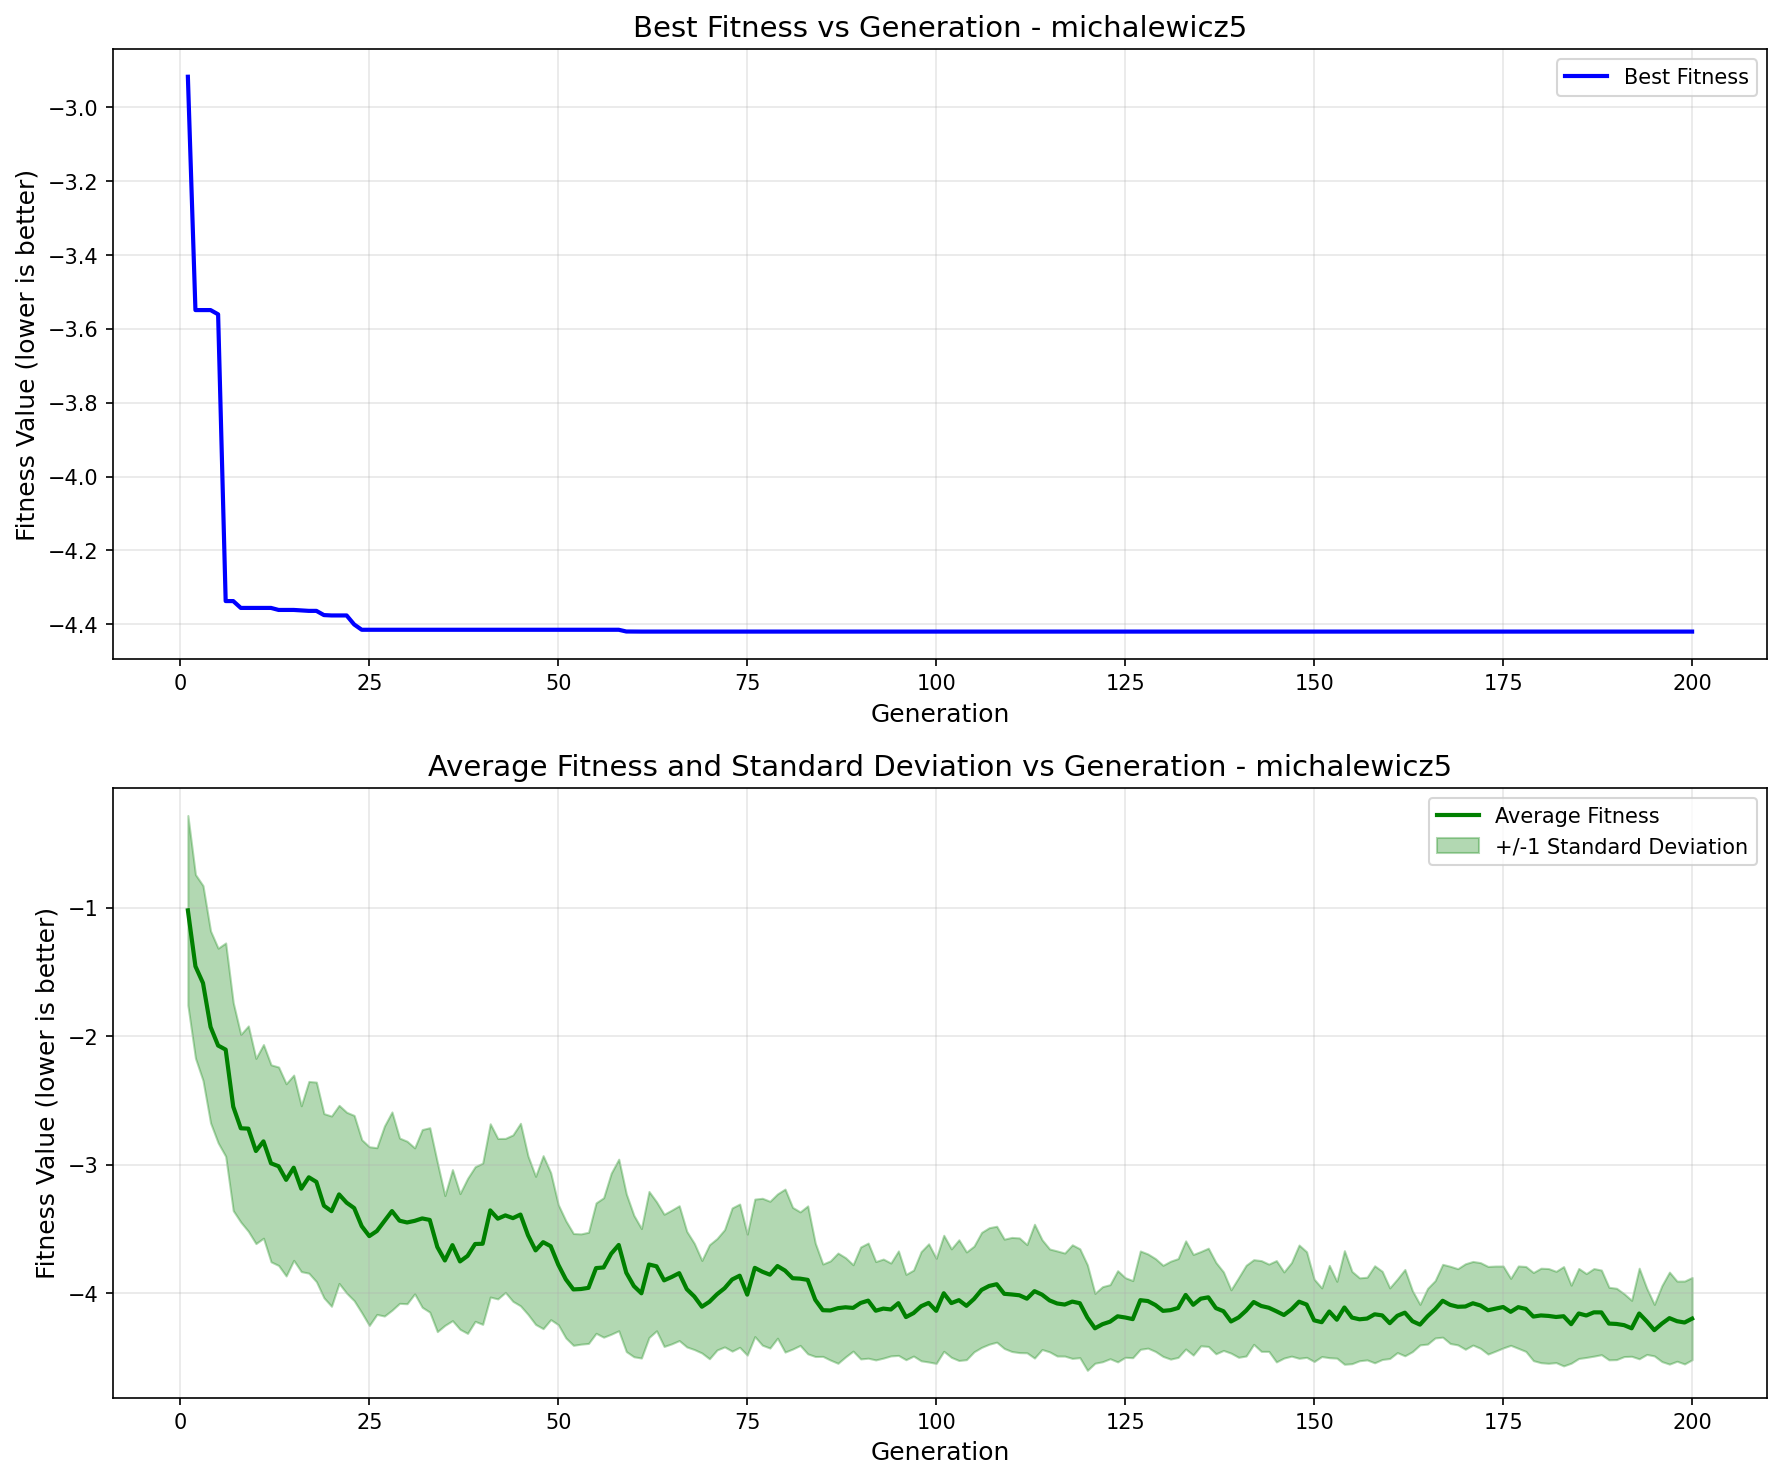

Values plotted in this chart, from the file beside it:
generation, best_fitness, best_individual, mean_fitness, std_dev
1, -2.917, [1, 0, 1, 1, 1, 1, 1, 1, 0, 0, 0, 1, 0, …, -1.02, 0.7386
2, -3.549, [1, 0, 1, 1, 0, 1, 0, 0, 1, 0, 0, 1, 0, …, -1.456, 0.7148
3, -3.549, [1, 0, 1, 1, 0, 1, 0, 0, 1, 0, 0, 1, 0, …, -1.586, 0.7587
4, -3.549, [1, 0, 1, 1, 0, 1, 0, 0, 1, 0, 0, 1, 0, …, -1.928, 0.7473
5, -3.561, [0, 0, 1, 1, 1, 1, 0, 1, 1, 1, 1, 1, 0, …, -2.073, 0.7577
6, -4.337, [1, 0, 1, 1, 0, 1, 0, 1, 1, 0, 0, 1, 0, …, -2.105, 0.8306
7, -4.337, [1, 0, 1, 1, 0, 1, 0, 1, 1, 0, 0, 1, 0, …, -2.549, 0.8096
8, -4.356, [1, 0, 1, 1, 0, 1, 0, 1, 1, 1, 1, 1, 0, …, -2.717, 0.7305
9, -4.356, [1, 0, 1, 1, 0, 1, 0, 1, 1, 1, 1, 1, 0, …, -2.72, 0.7997
10, -4.356, [1, 0, 1, 1, 0, 1, 0, 1, 1, 1, 1, 1, 0, …, -2.894, 0.7211
11, -4.356, [1, 0, 1, 1, 0, 1, 0, 1, 1, 1, 1, 1, 0, …, -2.819, 0.754
12, -4.356, [1, 0, 1, 1, 0, 1, 0, 1, 1, 1, 1, 1, 0, …, -2.99, 0.7671
13, -4.361, [1, 0, 1, 1, 0, 1, 0, 1, 0, 1, 1, 1, 0, …, -3.013, 0.7727
14, -4.361, [1, 0, 1, 1, 0, 1, 0, 1, 0, 1, 1, 1, 0, …, -3.119, 0.7485
15, -4.361, [1, 0, 1, 1, 0, 1, 0, 1, 0, 1, 1, 1, 0, …, -3.024, 0.7214
16, -4.362, [1, 0, 1, 1, 0, 1, 0, 1, 0, 1, 0, 1, 0, …, -3.188, 0.6456
17, -4.364, [1, 0, 1, 1, 0, 1, 0, 1, 0, 1, 1, 1, 0, …, -3.099, 0.7465
18, -4.364, [1, 0, 1, 1, 0, 1, 0, 1, 0, 1, 1, 1, 0, …, -3.135, 0.7769
19, -4.375, [1, 0, 1, 1, 0, 1, 0, 1, 0, 1, 0, 1, 0, …, -3.32, 0.7171
20, -4.376, [1, 0, 1, 1, 0, 1, 0, 1, 0, 1, 1, 0, 0, …, -3.362, 0.7407
21, -4.376, [1, 0, 1, 1, 0, 1, 0, 1, 0, 1, 1, 0, 0, …, -3.232, 0.6935
22, -4.376, [1, 0, 1, 1, 0, 1, 0, 1, 0, 1, 1, 0, 0, …, -3.297, 0.7042
23, -4.4, [1, 0, 1, 1, 0, 1, 0, 1, 0, 1, 0, 1, 0, …, -3.338, 0.7214
24, -4.415, [1, 0, 1, 1, 0, 1, 0, 0, 0, 1, 0, 1, 0, …, -3.48, 0.6735
25, -4.415, [1, 0, 1, 1, 0, 1, 0, 0, 0, 1, 0, 1, 0, …, -3.557, 0.6957
26, -4.415, [1, 0, 1, 1, 0, 1, 0, 0, 0, 1, 0, 1, 0, …, -3.517, 0.6491
27, -4.415, [1, 0, 1, 1, 0, 1, 0, 0, 0, 1, 0, 1, 0, …, -3.439, 0.7397
28, -4.415, [1, 0, 1, 1, 0, 1, 0, 0, 0, 1, 0, 1, 0, …, -3.362, 0.7719
29, -4.415, [1, 0, 1, 1, 0, 1, 0, 0, 0, 1, 0, 1, 0, …, -3.437, 0.6435
30, -4.415, [1, 0, 1, 1, 0, 1, 0, 0, 0, 1, 0, 1, 0, …, -3.451, 0.6327
31, -4.415, [1, 0, 1, 1, 0, 1, 0, 0, 0, 1, 0, 1, 0, …, -3.438, 0.5684
32, -4.415, [1, 0, 1, 1, 0, 1, 0, 0, 0, 1, 0, 1, 0, …, -3.419, 0.692
33, -4.415, [1, 0, 1, 1, 0, 1, 0, 0, 0, 1, 0, 1, 0, …, -3.431, 0.718
34, -4.415, [1, 0, 1, 1, 0, 1, 0, 0, 0, 1, 0, 1, 0, …, -3.641, 0.6591
35, -4.415, [1, 0, 1, 1, 0, 1, 0, 0, 0, 1, 0, 1, 0, …, -3.746, 0.5053
36, -4.415, [1, 0, 1, 1, 0, 1, 0, 0, 0, 1, 0, 1, 0, …, -3.627, 0.5881
37, -4.415, [1, 0, 1, 1, 0, 1, 0, 0, 0, 1, 0, 1, 0, …, -3.754, 0.5284
38, -4.415, [1, 0, 1, 1, 0, 1, 0, 0, 0, 1, 0, 1, 0, …, -3.711, 0.6034
39, -4.415, [1, 0, 1, 1, 0, 1, 0, 0, 0, 1, 0, 1, 0, …, -3.618, 0.6021
40, -4.415, [1, 0, 1, 1, 0, 1, 0, 0, 0, 1, 0, 1, 0, …, -3.616, 0.6277
41, -4.415, [1, 0, 1, 1, 0, 1, 0, 0, 0, 1, 0, 1, 0, …, -3.357, 0.6745
42, -4.415, [1, 0, 1, 1, 0, 1, 0, 0, 0, 1, 0, 1, 0, …, -3.421, 0.6246
43, -4.415, [1, 0, 1, 1, 0, 1, 0, 0, 0, 1, 0, 1, 0, …, -3.395, 0.5997
44, -4.415, [1, 0, 1, 1, 0, 1, 0, 0, 0, 1, 0, 1, 0, …, -3.417, 0.648
45, -4.415, [1, 0, 1, 1, 0, 1, 0, 0, 0, 1, 0, 1, 0, …, -3.389, 0.7107
46, -4.415, [1, 0, 1, 1, 0, 1, 0, 0, 0, 1, 0, 1, 0, …, -3.55, 0.6165
47, -4.415, [1, 0, 1, 1, 0, 1, 0, 0, 0, 1, 0, 1, 0, …, -3.668, 0.5766
48, -4.415, [1, 0, 1, 1, 0, 1, 0, 0, 0, 1, 0, 1, 0, …, -3.604, 0.6736
49, -4.415, [1, 0, 1, 1, 0, 1, 0, 0, 0, 1, 0, 1, 0, …, -3.635, 0.5719
50, -4.415, [1, 0, 1, 1, 0, 1, 0, 0, 0, 1, 0, 1, 0, …, -3.779, 0.4674
51, -4.415, [1, 0, 1, 1, 0, 1, 0, 0, 0, 1, 0, 1, 0, …, -3.893, 0.4563
52, -4.415, [1, 0, 1, 1, 0, 1, 0, 0, 0, 1, 0, 1, 0, …, -3.972, 0.4354
53, -4.415, [1, 0, 1, 1, 0, 1, 0, 0, 0, 1, 0, 1, 0, …, -3.969, 0.4292
54, -4.415, [1, 0, 1, 1, 0, 1, 0, 0, 0, 1, 0, 1, 0, …, -3.96, 0.4329
55, -4.415, [1, 0, 1, 1, 0, 1, 0, 0, 0, 1, 0, 1, 0, …, -3.806, 0.5079
56, -4.415, [1, 0, 1, 1, 0, 1, 0, 0, 0, 1, 0, 1, 0, …, -3.801, 0.5429
57, -4.415, [1, 0, 1, 1, 0, 1, 0, 0, 0, 1, 0, 1, 0, …, -3.694, 0.6269
58, -4.415, [1, 0, 1, 1, 0, 1, 0, 0, 0, 1, 0, 1, 0, …, -3.626, 0.668
59, -4.419, [1, 0, 1, 1, 0, 1, 0, 0, 0, 1, 0, 1, 0, …, -3.842, 0.6139
60, -4.42, [1, 0, 1, 1, 0, 1, 0, 0, 0, 1, 0, 0, 0, …, -3.946, 0.5506
... 140 more rows
